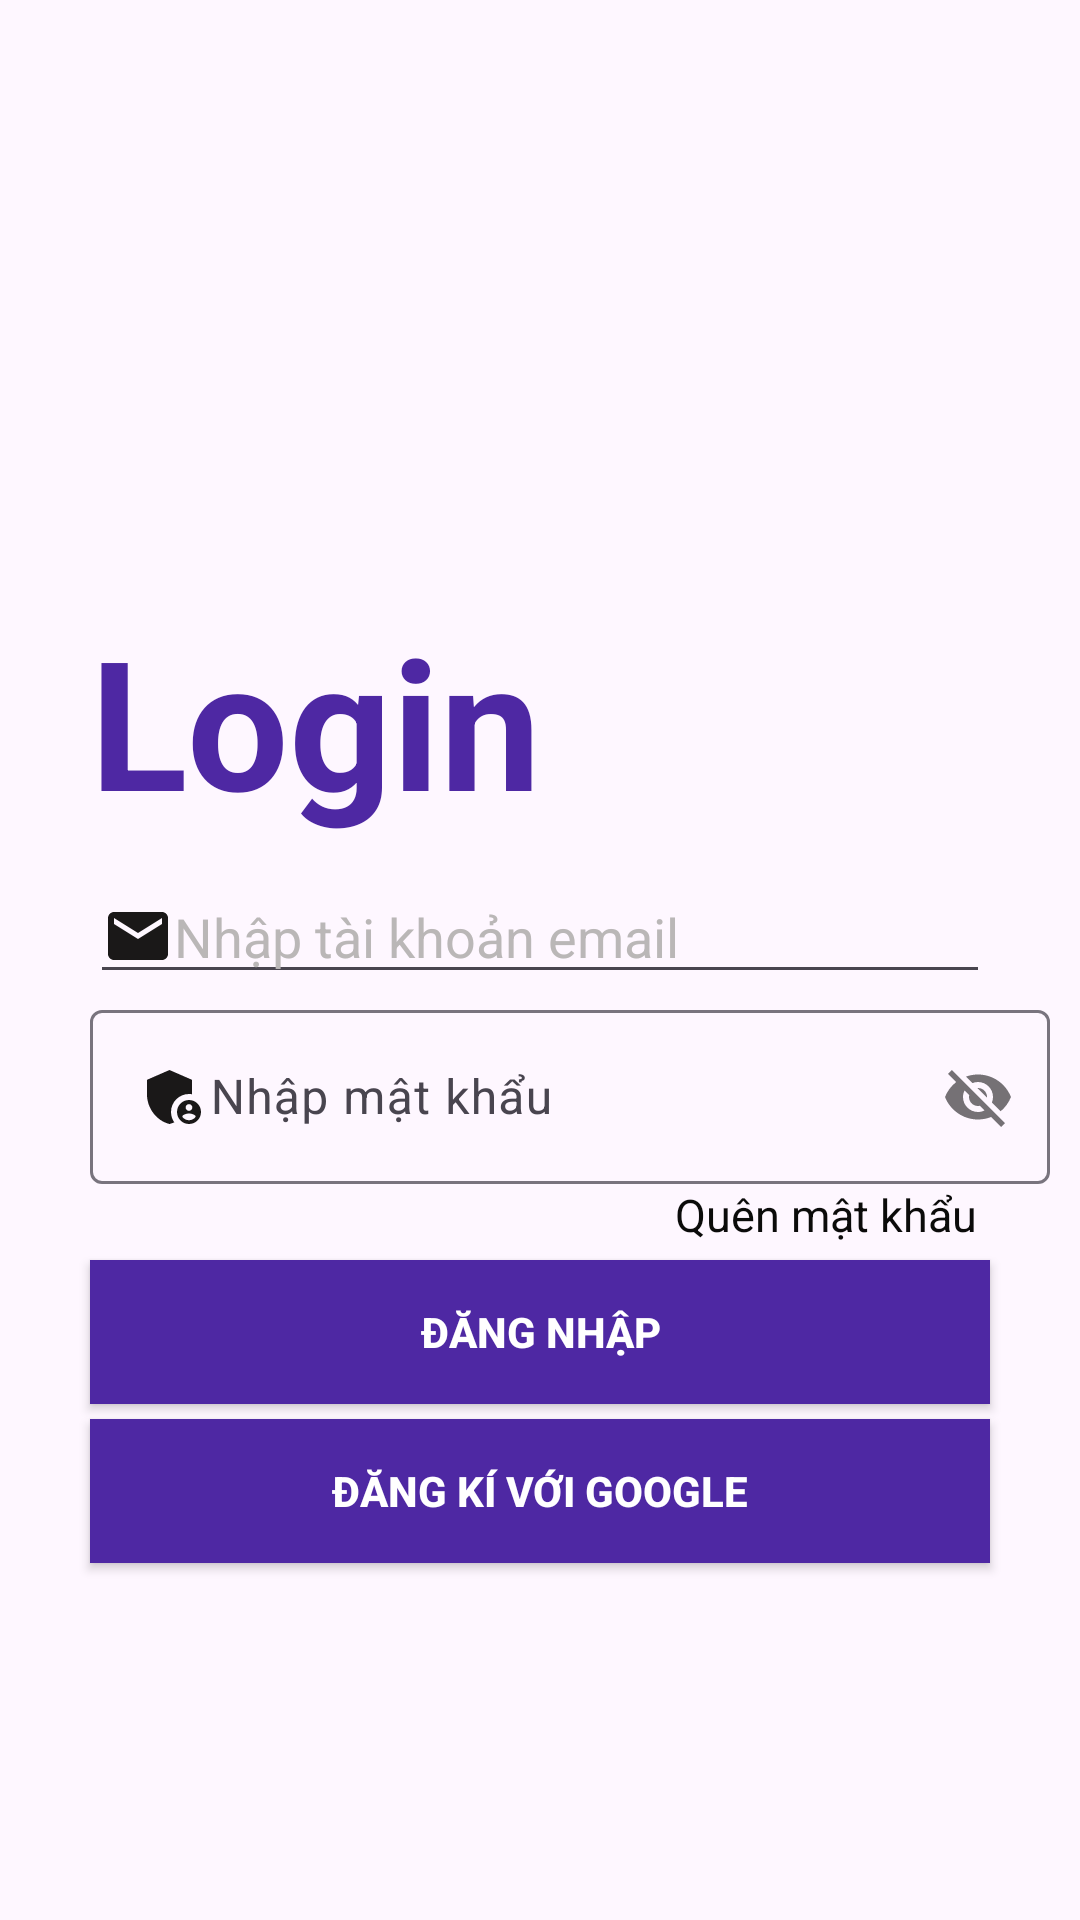

The Android layout XML behind this screen, and the referenced resources:
<!-- AndroidManifest.xml: application theme Theme.DesignUILogin -->
<!-- res/layout/activity_main.xml -->
<?xml version="1.0" encoding="utf-8"?>
<LinearLayout xmlns:android="http://schemas.android.com/apk/res/android"
    xmlns:app="http://schemas.android.com/apk/res-auto"
    xmlns:tools="http://schemas.android.com/tools"
    android:id="@+id/main"
    android:orientation="vertical"
    android:layout_width="match_parent"
    android:layout_height="match_parent"
    android:background="@drawable/anh4"
    tools:context=".MainActivity" >




    <TextView
        android:id="@+id/textView2"
        android:layout_width="wrap_content"
        android:layout_marginTop="200dp"
        android:textSize="60dp"
        android:textStyle="bold"
        android:layout_marginLeft="30dp"
        android:textColor="#4E28A3"
        android:layout_height="wrap_content"
        android:text="Login" />

    <EditText
        android:id="@+id/edtUser"
        android:layout_marginTop="10dp"
        android:layout_marginLeft="30dp"
        android:hint="Nhập tài khoản email"
        android:drawableStart="@drawable/email"
        android:layout_width="300dp"
        android:layout_height="wrap_content"
        android:ems="10"
        android:textColorHint="#BAB7B7"
        android:inputType="textEmailAddress"
        android:textColor="#114C7C" />

    <com.google.android.material.textfield.TextInputLayout
        android:id="@+id/etNumberPasswordLayout"
        android:layout_width="350dp"

        android:layout_height="wrap_content"
        app:passwordToggleEnabled="true">

        <com.google.android.material.textfield.TextInputEditText
            android:id="@+id/edtPass"
            android:layout_width="match_parent"
            android:layout_height="wrap_content"
            android:layout_marginLeft="30dp"
            android:drawableStart="@drawable/password"
            android:ems="10"
            android:hint="Nhập mật khẩu"
            android:inputType="text"
            android:paddingStart="10dp"
            android:textColor="#114C7C" />
    </com.google.android.material.textfield.TextInputLayout>
    <TextView
        android:id="@+id/txtFogotPass"
        android:layout_width="wrap_content"
        android:layout_height="wrap_content"
        android:textSize = "15sp"
        android:textColor="#0B0B0A"
        android:layout_marginLeft="225dp"
        android:text="Quên mật khẩu" />

    <androidx.appcompat.widget.AppCompatButton
        android:id="@+id/btnDangNhap"
        android:layout_width="300dp"
        android:layout_marginLeft="30dp"
        android:background="#4E28A3"
        android:textColor="@color/white"
        android:textStyle="bold"
        android:layout_marginTop="5dp"
        android:layout_height="wrap_content"
        android:text="Đăng nhập" />

    <Button
        android:id="@+id/btnDangKi"
        android:layout_width="300dp"
        android:layout_marginLeft="30dp"
        android:background="#4E28A3"
        android:textColor="@color/white"
        android:textStyle="bold"
        android:layout_marginTop="5dp"
        android:layout_height="wrap_content"
        android:text="Đăng kí với Google" />



</LinearLayout>
<!-- resources referenced by this layout -->
<resources>
  <color name="white">#FFFFFFFF</color>
  <!-- drawable email (drawable) -->
  <vector xmlns:android="http://schemas.android.com/apk/res/android" android:height="24dp" android:tint="#1A1818" android:viewportHeight="24" android:viewportWidth="24" android:width="24dp">
        
      <path android:fillColor="@android:color/white" android:pathData="M20,4L4,4c-1.1,0 -1.99,0.9 -1.99,2L2,18c0,1.1 0.9,2 2,2h16c1.1,0 2,-0.9 2,-2L22,6c0,-1.1 -0.9,-2 -2,-2zM20,8l-8,5 -8,-5L4,6l8,5 8,-5v2z"/>
      
  </vector>
  <!-- drawable password (drawable) -->
  <vector xmlns:android="http://schemas.android.com/apk/res/android" android:height="24dp" android:tint="#1A1818" android:viewportHeight="24" android:viewportWidth="24" android:width="24dp">
        
      <path android:fillColor="@android:color/white" android:pathData="M17,11c0.34,0 0.67,0.04 1,0.09V6.27L10.5,3L3,6.27v4.91c0,4.54 3.2,8.79 7.5,9.82c0.55,-0.13 1.08,-0.32 1.6,-0.55C11.41,19.47 11,18.28 11,17C11,13.69 13.69,11 17,11z"/>
        
      <path android:fillColor="@android:color/white" android:pathData="M17,13c-2.21,0 -4,1.79 -4,4c0,2.21 1.79,4 4,4s4,-1.79 4,-4C21,14.79 19.21,13 17,13zM17,14.38c0.62,0 1.12,0.51 1.12,1.12s-0.51,1.12 -1.12,1.12s-1.12,-0.51 -1.12,-1.12S16.38,14.38 17,14.38zM17,19.75c-0.93,0 -1.74,-0.46 -2.24,-1.17c0.05,-0.72 1.51,-1.08 2.24,-1.08s2.19,0.36 2.24,1.08C18.74,19.29 17.93,19.75 17,19.75z"/>
      
  </vector>
  <style name="Theme.DesignUILogin" parent="Base.Theme.DesignUILogin" />
  <style name="Base.Theme.DesignUILogin" parent="Theme.Material3.DayNight.NoActionBar">
          
          
      </style>
</resources>
